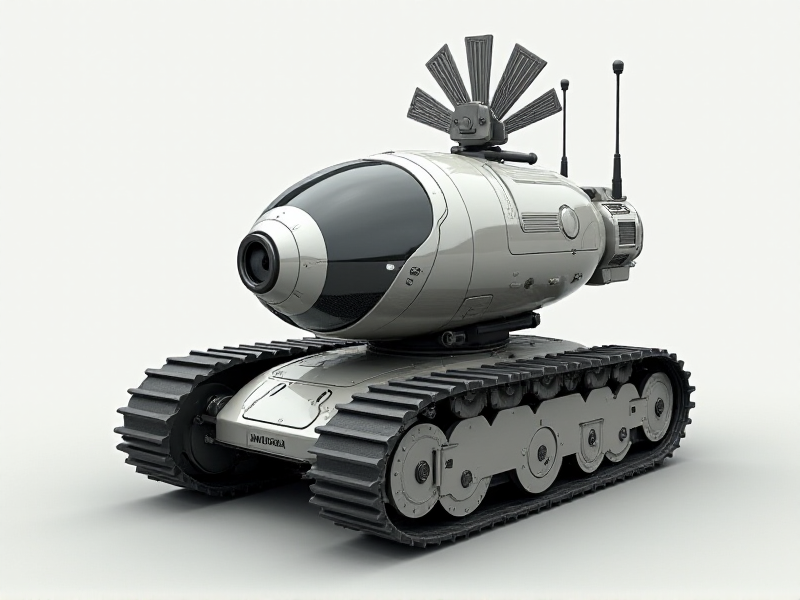
Generation parameters embedded in this image by AUTOMATIC1111 Stable Diffusion web UI or a fork of it (Forge, ...) (PNG 'parameters' text chunk):
A futuristic cylindrical body mounted on parallel tracks, topped with a dome-shaped rotating camera turret and a fan-like Wi-Fi antenna array
Steps: 20, Sampler: Euler, Schedule type: Simple, CFG scale: 1, Distilled CFG Scale: 3.5, Seed: 3680724376, Size: 800x600, Model hash: c161224931, Model: flux1-dev-bnb-nf4, Style Selector Enabled: True, Style Selector Randomize: False, Style Selector Style: base, Version: f2.0.1v1.10.1-previous-636-gb835f24a, Diffusion in Low Bits: bnb-nf4